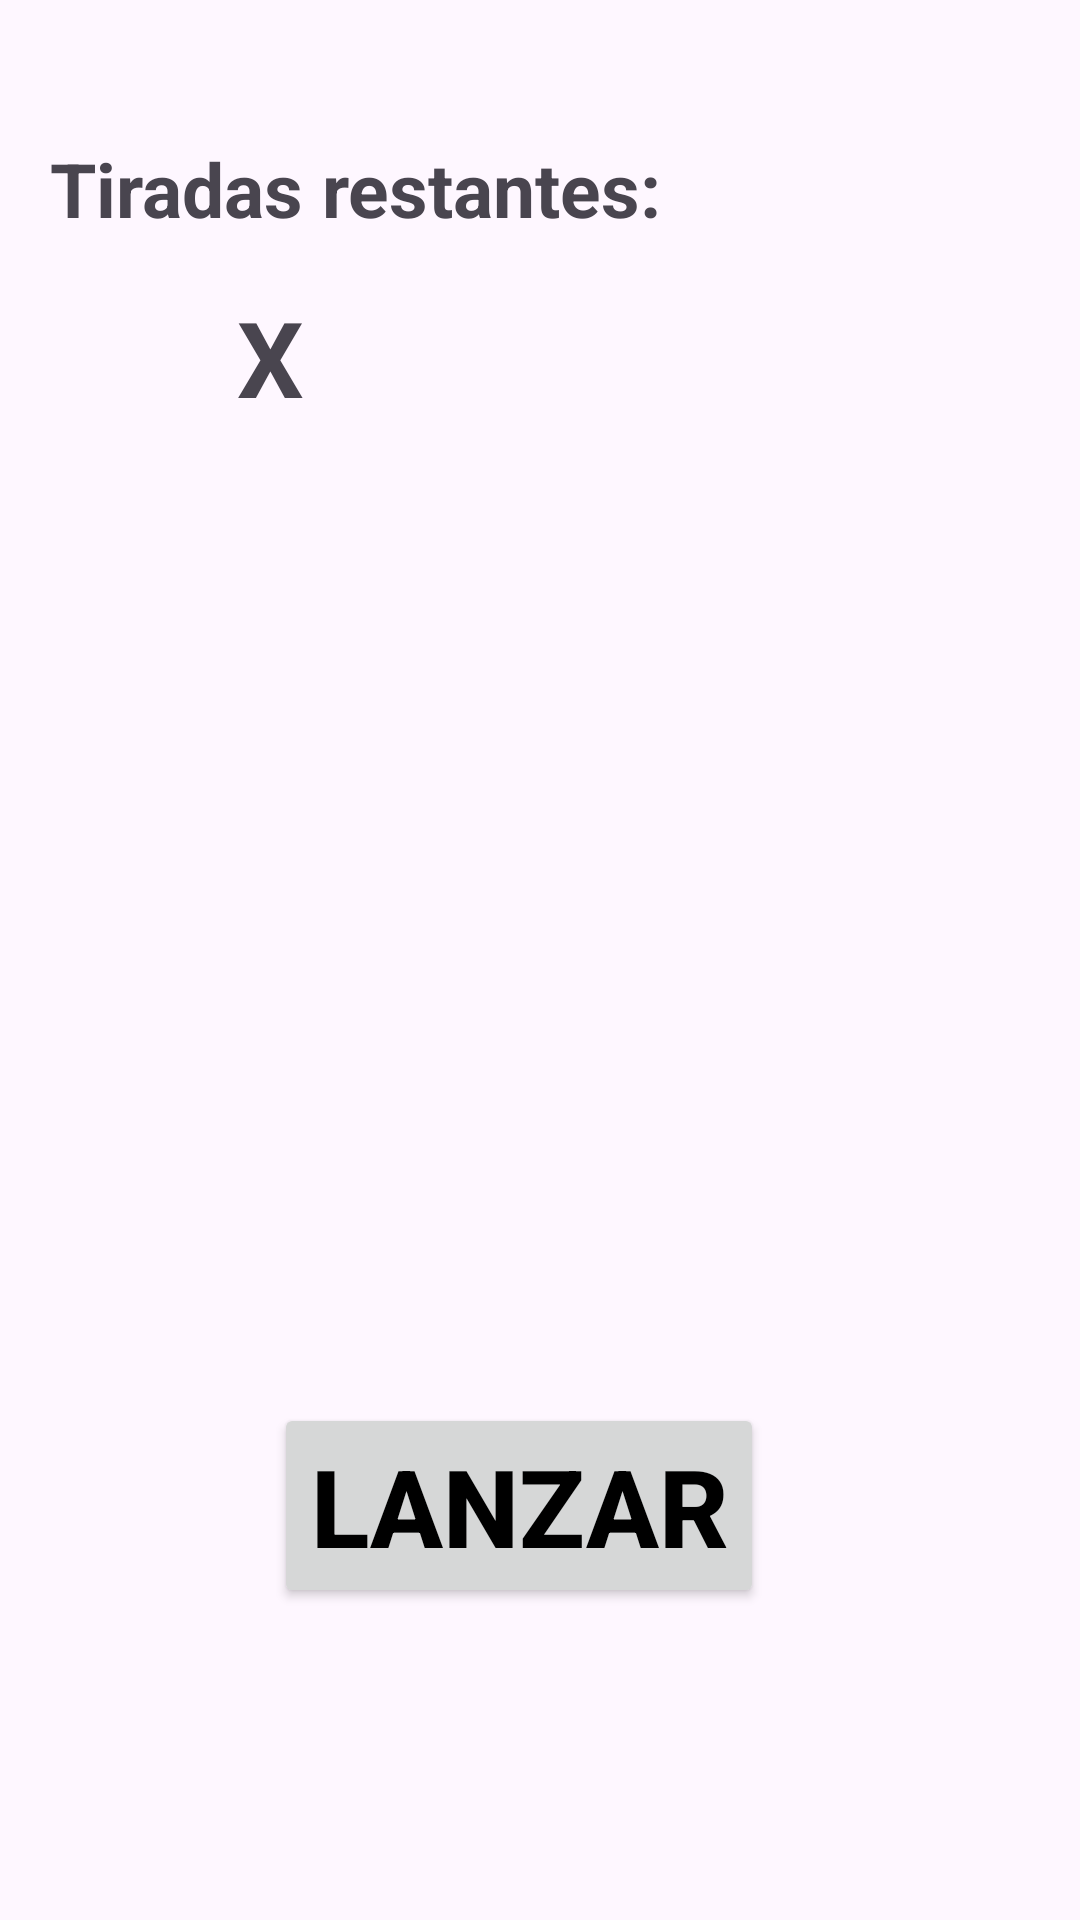

Layout XML and referenced resources for this Android screen:
<!-- AndroidManifest.xml: application theme Theme.DiceRoller -->
<!-- res/layout/activity_main.xml -->
<?xml version="1.0" encoding="utf-8"?>
<androidx.constraintlayout.widget.ConstraintLayout xmlns:android="http://schemas.android.com/apk/res/android"
    xmlns:app="http://schemas.android.com/apk/res-auto"
    xmlns:tools="http://schemas.android.com/tools"
    android:layout_width="match_parent"
    android:layout_height="match_parent"
    tools:context=".MainActivity">

    <Button
        android:id="@+id/btnLanzar"
        android:layout_width="wrap_content"
        android:layout_height="0dp"
        android:layout_marginStart="16dp"
        android:layout_marginEnd="16dp"
        android:layout_marginBottom="104dp"
        android:onClick="lanzar"
        android:text="@string/roll"
        android:textColor="@color/black"
        android:textSize="36sp"
        android:textStyle="bold"
        app:layout_constraintBottom_toBottomOf="parent"
        app:layout_constraintEnd_toEndOf="parent"
        app:layout_constraintHorizontal_bias="0.458"
        app:layout_constraintStart_toStartOf="parent" />

    <ImageView
        android:id="@+id/image_dado1"
        android:layout_width="106dp"
        android:layout_height="186dp"
        android:layout_marginStart="8dp"
        android:layout_marginEnd="8dp"
        app:layout_constraintBottom_toTopOf="@+id/btnLanzar"
        app:layout_constraintEnd_toEndOf="parent"
        app:layout_constraintHorizontal_bias="0.222"
        app:layout_constraintStart_toStartOf="parent"
        app:layout_constraintTop_toTopOf="parent"
        app:layout_constraintVertical_bias="0.857"
        app:srcCompat="@drawable/dice_1" />

    <ImageView
        android:id="@+id/image_dado2"
        android:layout_width="106dp"
        android:layout_height="186dp"
        android:layout_marginStart="8dp"
        android:layout_marginEnd="8dp"
        app:layout_constraintBottom_toTopOf="@+id/btnLanzar"
        app:layout_constraintEnd_toEndOf="parent"
        app:layout_constraintHorizontal_bias="0.503"
        app:layout_constraintStart_toEndOf="@+id/image_dado1"
        app:layout_constraintTop_toTopOf="parent"
        app:layout_constraintVertical_bias="0.857"
        app:srcCompat="@drawable/dice_1" />

    <TextView
        android:id="@+id/txt_mensaje"
        android:layout_width="366dp"
        android:layout_height="55dp"
        android:textAlignment="center"
        android:textAllCaps="false"
        android:textColor="#0629ED"
        android:textSize="25sp"
        android:textStyle="bold"
        app:layout_constraintBottom_toTopOf="@+id/image_dado1"
        app:layout_constraintEnd_toEndOf="parent"
        app:layout_constraintHorizontal_bias="0.488"
        app:layout_constraintStart_toStartOf="parent"
        app:layout_constraintTop_toTopOf="parent"
        app:layout_constraintVertical_bias="0.954"
        tools:text="mensaje" />

    <TextView
        android:id="@+id/txtTiradas"
        android:layout_width="wrap_content"
        android:layout_height="wrap_content"
        android:text="@string/tiradaspendientes"
        android:textSize="25sp"
        android:textStyle="bold"
        app:layout_constraintBottom_toTopOf="@+id/txt_mensaje"
        app:layout_constraintEnd_toEndOf="parent"
        app:layout_constraintHorizontal_bias="0.106"
        app:layout_constraintStart_toStartOf="parent"
        app:layout_constraintTop_toTopOf="parent"
        app:layout_constraintVertical_bias="0.319" />

    <ImageView
        android:id="@+id/imageView3"
        android:layout_width="53dp"
        android:layout_height="65dp"
        app:layout_constraintBottom_toTopOf="@+id/txt_mensaje"
        app:layout_constraintEnd_toEndOf="parent"
        app:layout_constraintHorizontal_bias="0.02"
        app:layout_constraintStart_toStartOf="parent"
        app:layout_constraintTop_toTopOf="@+id/txtTiradas"
        app:layout_constraintVertical_bias="0.693"
        app:srcCompat="@drawable/coin" />

    <TextView
        android:id="@+id/txt_puntuacion"
        android:layout_width="wrap_content"
        android:layout_height="wrap_content"
        android:layout_marginTop="16dp"
        android:text="X"
        android:textStyle="bold"
        android:textSize="35sp"
        app:layout_constraintEnd_toEndOf="parent"
        app:layout_constraintHorizontal_bias="0.072"
        app:layout_constraintStart_toEndOf="@+id/imageView3"
        app:layout_constraintTop_toBottomOf="@+id/txtTiradas" />

</androidx.constraintlayout.widget.ConstraintLayout>
<!-- resources referenced by this layout -->
<resources>
  <color name="black">#FF000000</color>
  <string name="roll">Lanzar</string>
  <string name="tiradaspendientes">Tiradas restantes: </string>
  <style name="Theme.DiceRoller" parent="Base.Theme.DiceRoller" />
  <style name="Base.Theme.DiceRoller" parent="Theme.Material3.DayNight">
          
          
      </style>
</resources>
